Image classification data set "pic" (RobinWenqian/Inceptionv3-pytorch-image-classification on GitHub). Class labels (4): bush, car, grass, ground.

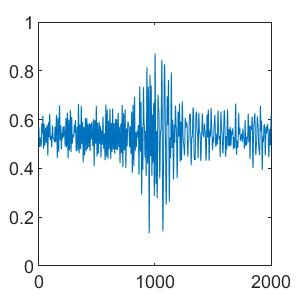
Label: bush

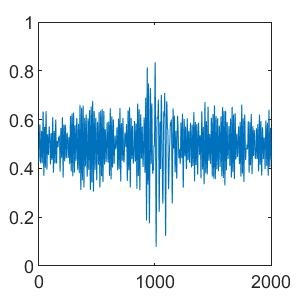
Label: ground

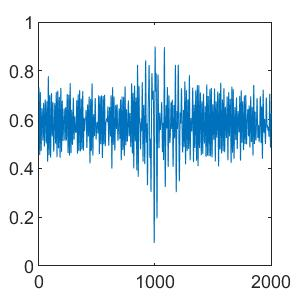
Label: grass

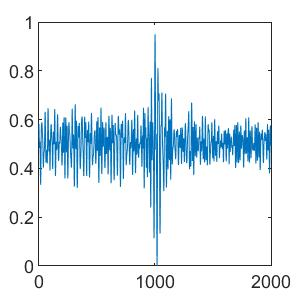
Label: ground

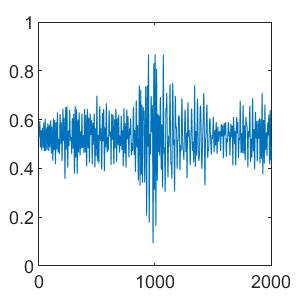
Label: car

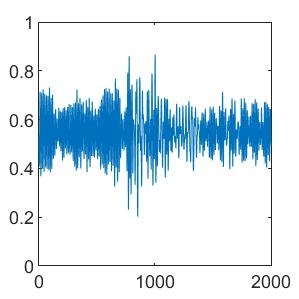
Label: car
